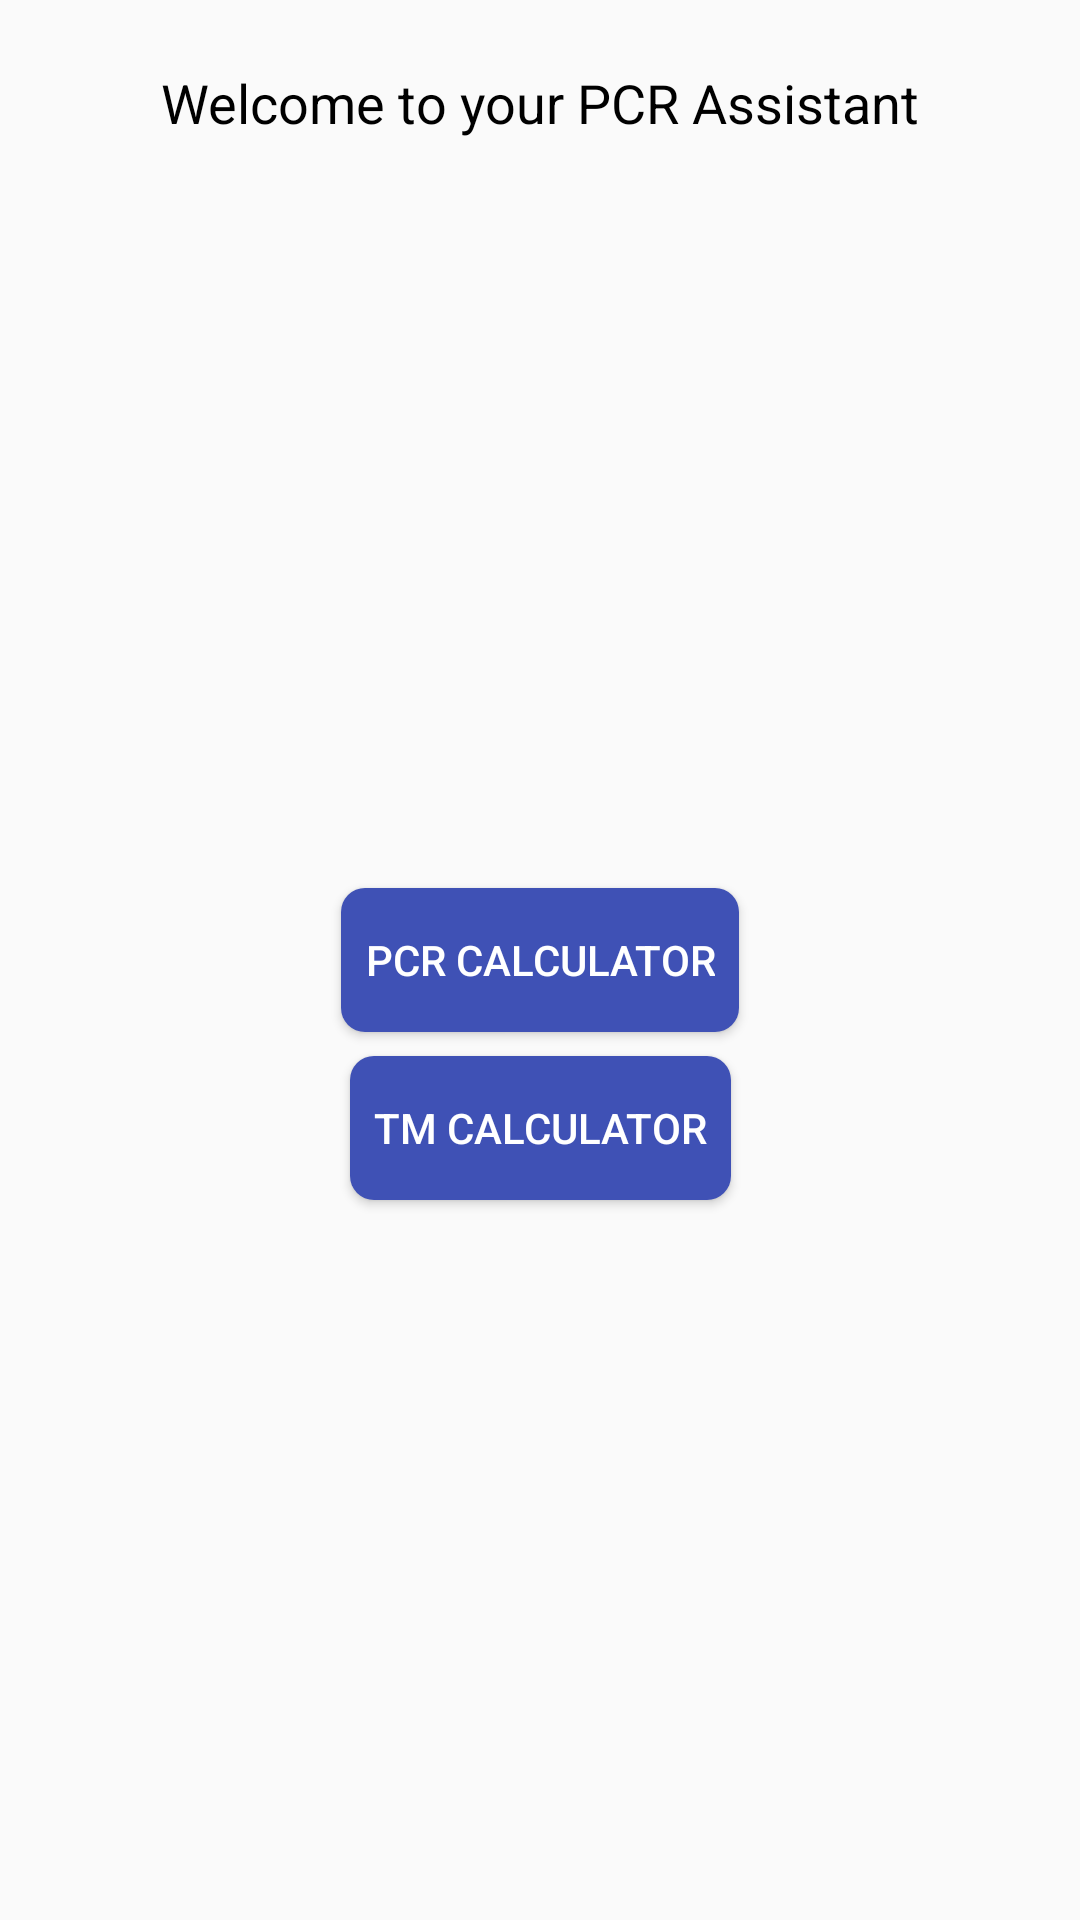

The Android layout XML behind this screen, and the referenced resources:
<!-- AndroidManifest.xml: activity theme AppTheme.NoActionBar -->
<!-- res/layout/activity_main.xml -->
<?xml version="1.0" encoding="utf-8"?>
<android.support.constraint.ConstraintLayout xmlns:android="http://schemas.android.com/apk/res/android"
    xmlns:app="http://schemas.android.com/apk/res-auto"
    xmlns:tools="http://schemas.android.com/tools"
    style="@style/AppTheme.NoActionBar"
    android:layout_width="match_parent"
    android:layout_height="match_parent"
    tools:context="com.example.vishaalprasad.pcrapp.MainActivity">

    <TextView
        android:id="@+id/main_welcome_txt"
        android:layout_width="wrap_content"
        android:layout_height="wrap_content"
        android:layout_marginTop="22dp"
        android:text="@string/welcome_text"
        android:textColor="@android:color/black"
        android:textSize="@dimen/large_text_size"
        app:layout_constraintLeft_toLeftOf="parent"
        app:layout_constraintRight_toRightOf="parent"
        app:layout_constraintTop_toTopOf="parent" />

    <Button
        android:id="@+id/main_pcr_calculator_button"
        android:layout_width="wrap_content"
        android:layout_height="wrap_content"
        android:background="@drawable/main_activity_button"
        android:paddingLeft="@dimen/button_horizontal_padding"
        android:paddingRight="@dimen/button_horizontal_padding"
        android:text="@string/pcr_calc"
        android:textColor="@android:color/white"
        app:layout_constraintBottom_toBottomOf="parent"
        app:layout_constraintLeft_toLeftOf="parent"
        app:layout_constraintRight_toRightOf="parent"
        app:layout_constraintTop_toTopOf="parent" />

    <Button
        android:id="@+id/main_tm_calculator_button"
        android:layout_width="wrap_content"
        android:layout_height="wrap_content"
        android:layout_marginTop="@dimen/secondary_vertical_margin"
        android:background="@drawable/main_activity_button"
        android:paddingLeft="@dimen/button_horizontal_padding"
        android:paddingRight="@dimen/button_horizontal_padding"
        android:text="@string/tm_calc_str"
        android:textColor="@android:color/white"
        app:layout_constraintLeft_toLeftOf="parent"
        app:layout_constraintRight_toRightOf="parent"
        app:layout_constraintTop_toBottomOf="@+id/main_pcr_calculator_button" />

</android.support.constraint.ConstraintLayout>
<!-- resources referenced by this layout -->
<resources>
  <dimen name="button_horizontal_padding">8dp</dimen>
  <dimen name="large_text_size">18sp</dimen>
  <dimen name="secondary_vertical_margin">8dp</dimen>
  <!-- drawable main_activity_button (drawable) -->
  <?xml version="1.0" encoding="utf-8"?>
  <selector xmlns:android="http://schemas.android.com/apk/res/android">
  
      <item android:state_pressed="false">
          <shape>
              <corners android:radius="@dimen/button_corner_radius"/>
              <solid android:color="@color/colorPrimary"/>
          </shape>
      </item>
  
      <item android:state_pressed="true">
          <shape>
              <corners android:radius="@dimen/button_corner_radius"/>
              <solid android:color="@color/colorPrimaryDark"/>
          </shape>
      </item>
  
  </selector>
  <string name="pcr_calc">PCR Calculator</string>
  <string name="tm_calc_str">TM Calculator</string>
  <string name="welcome_text">Welcome to your PCR Assistant</string>
  <style name="AppTheme.NoActionBar" parent="AppTheme">
          <item name="windowActionBar">false</item>
      </style>
  <dimen name="button_corner_radius">8dp</dimen>
  <color name="colorPrimary">#3F51B5</color>
  <color name="colorPrimaryDark">#303F9F</color>
  <style name="AppTheme" parent="Theme.AppCompat.Light.DarkActionBar">
          
          <item name="colorPrimary">@color/colorPrimary</item>
          <item name="colorPrimaryDark">@color/colorPrimaryDark</item>
          <item name="colorAccent">@color/colorAccent</item>
      </style>
  <color name="colorAccent">#FF4081</color>
</resources>
